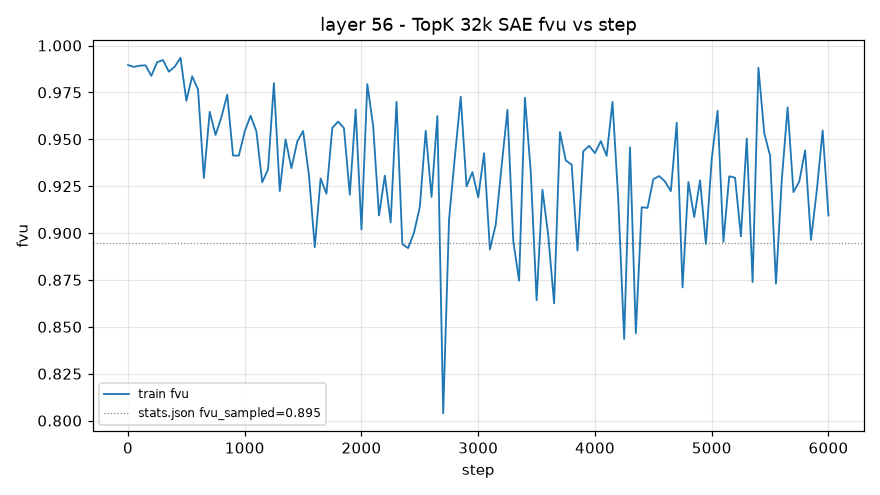

Data behind this chart, as committed beside it:
step, train_fvu
1, 0.9896
50, 0.9886
100, 0.9892
150, 0.9894
200, 0.9838
250, 0.9911
300, 0.9923
350, 0.9861
400, 0.9887
450, 0.9935
500, 0.9705
550, 0.9835
600, 0.9765
650, 0.9294
700, 0.9646
750, 0.9523
800, 0.9617
850, 0.9738
900, 0.9413
950, 0.9413
1000, 0.9543
1050, 0.9626
1100, 0.9542
1150, 0.9271
1200, 0.934
1250, 0.9799
1300, 0.9224
1350, 0.9499
1400, 0.9346
1450, 0.9488
1500, 0.9544
1550, 0.9309
1600, 0.8925
1650, 0.9291
1700, 0.921
1750, 0.956
1800, 0.9595
1850, 0.9559
1900, 0.9204
1950, 0.9659
2000, 0.9019
2050, 0.9794
2100, 0.9571
2150, 0.9094
2200, 0.9306
2250, 0.9057
2300, 0.9699
2350, 0.8941
2400, 0.892
2450, 0.9002
2500, 0.9141
2550, 0.9545
2600, 0.9193
2650, 0.9624
2700, 0.8039
2750, 0.9072
2800, 0.9407
2850, 0.9727
2900, 0.9248
2950, 0.9325
... 61 more rows
